Image classification data set "public_dataset" (Teaun9/Computer-Vision on GitHub). Class labels (5): crazing, inclusion, pitted surface, rolled-in scale, scratches.

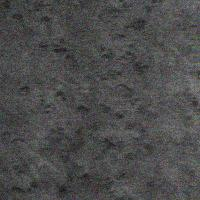
Label: rolled-in scale

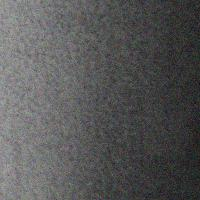
Label: pitted surface

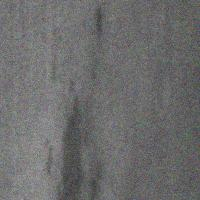
Label: inclusion

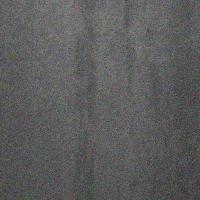
Label: inclusion

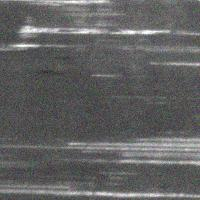
Label: scratches

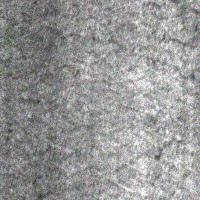
Label: crazing
